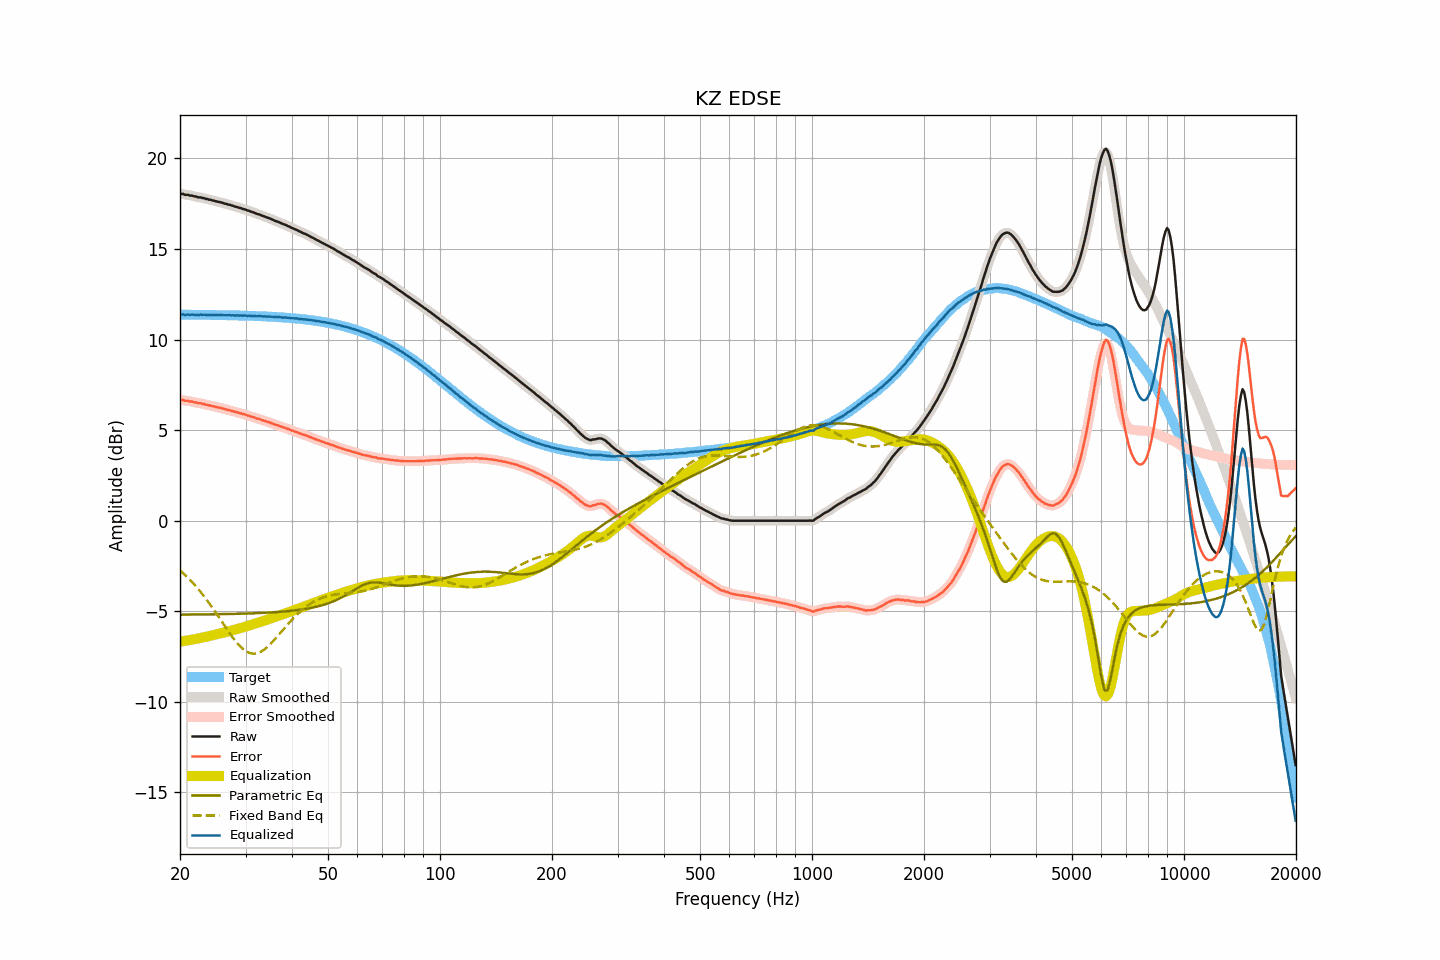

Source data for this figure (header and first rows):
frequency, raw, smoothed, error, error_smoothed, equalization, parametric_eq, fixed_band_eq, equalized_raw, equalized_smoothed, target
20.00, 18.04, 18.04, 6.67, 6.67, -6.68, -5.18, -2.74, 11.36, 11.37, 11.37
20.20, 18.04, 18.04, 6.67, 6.66, -6.66, -5.18, -2.82, 11.38, 11.37, 11.37
20.40, 18.04, 18.02, 6.67, 6.65, -6.65, -5.18, -2.90, 11.39, 11.38, 11.37
20.61, 17.99, 18.01, 6.62, 6.64, -6.63, -5.18, -2.98, 11.36, 11.38, 11.37
20.81, 17.99, 17.99, 6.62, 6.62, -6.62, -5.18, -3.07, 11.37, 11.37, 11.37
21.02, 17.99, 17.97, 6.62, 6.60, -6.60, -5.18, -3.16, 11.39, 11.37, 11.37
21.23, 17.95, 17.97, 6.58, 6.59, -6.59, -5.18, -3.25, 11.36, 11.38, 11.37
21.44, 17.95, 17.94, 6.58, 6.57, -6.57, -5.18, -3.34, 11.38, 11.37, 11.37
21.66, 17.93, 17.93, 6.56, 6.56, -6.56, -5.18, -3.43, 11.37, 11.37, 11.37
21.87, 17.90, 17.91, 6.53, 6.54, -6.54, -5.18, -3.53, 11.36, 11.37, 11.37
22.09, 17.90, 17.88, 6.53, 6.52, -6.52, -5.18, -3.63, 11.38, 11.36, 11.37
22.31, 17.85, 17.87, 6.48, 6.50, -6.51, -5.18, -3.74, 11.34, 11.36, 11.37
22.54, 17.85, 17.85, 6.48, 6.49, -6.49, -5.17, -3.84, 11.36, 11.36, 11.37
22.76, 17.85, 17.84, 6.49, 6.47, -6.47, -5.17, -3.95, 11.38, 11.37, 11.36
22.99, 17.81, 17.82, 6.45, 6.46, -6.45, -5.17, -4.06, 11.36, 11.37, 11.36
23.22, 17.81, 17.80, 6.45, 6.44, -6.43, -5.17, -4.18, 11.38, 11.37, 11.36
23.45, 17.76, 17.77, 6.40, 6.41, -6.41, -5.17, -4.29, 11.35, 11.36, 11.36
23.69, 17.76, 17.75, 6.40, 6.39, -6.39, -5.17, -4.41, 11.37, 11.36, 11.36
23.92, 17.72, 17.73, 6.36, 6.37, -6.37, -5.17, -4.53, 11.35, 11.36, 11.36
24.16, 17.72, 17.71, 6.36, 6.35, -6.35, -5.17, -4.66, 11.37, 11.36, 11.36
24.40, 17.68, 17.69, 6.32, 6.33, -6.33, -5.17, -4.78, 11.35, 11.36, 11.36
24.65, 17.67, 17.67, 6.31, 6.31, -6.31, -5.16, -4.91, 11.36, 11.36, 11.36
24.89, 17.64, 17.64, 6.29, 6.29, -6.29, -5.16, -5.04, 11.35, 11.35, 11.35
25.14, 17.62, 17.62, 6.27, 6.27, -6.27, -5.16, -5.17, 11.35, 11.35, 11.35
25.39, 17.60, 17.60, 6.25, 6.25, -6.25, -5.16, -5.31, 11.35, 11.35, 11.35
25.65, 17.58, 17.58, 6.23, 6.23, -6.23, -5.16, -5.44, 11.35, 11.35, 11.35
25.91, 17.56, 17.56, 6.21, 6.21, -6.20, -5.16, -5.57, 11.36, 11.35, 11.35
26.16, 17.53, 17.53, 6.18, 6.18, -6.18, -5.16, -5.70, 11.35, 11.35, 11.35
26.43, 17.50, 17.50, 6.16, 6.16, -6.16, -5.15, -5.84, 11.34, 11.34, 11.35
26.69, 17.48, 17.48, 6.14, 6.14, -6.14, -5.15, -5.97, 11.34, 11.34, 11.34
26.96, 17.45, 17.45, 6.11, 6.11, -6.11, -5.15, -6.10, 11.34, 11.34, 11.34
27.23, 17.44, 17.43, 6.10, 6.09, -6.09, -5.15, -6.23, 11.35, 11.34, 11.34
27.50, 17.40, 17.41, 6.06, 6.07, -6.07, -5.15, -6.35, 11.33, 11.34, 11.34
27.77, 17.39, 17.38, 6.05, 6.04, -6.04, -5.15, -6.47, 11.35, 11.34, 11.34
28.05, 17.34, 17.35, 6.01, 6.02, -6.02, -5.14, -6.59, 11.32, 11.33, 11.33
28.33, 17.33, 17.33, 6.00, 5.99, -5.99, -5.14, -6.70, 11.33, 11.33, 11.33
28.62, 17.30, 17.30, 5.97, 5.97, -5.97, -5.14, -6.80, 11.33, 11.33, 11.33
28.90, 17.27, 17.27, 5.94, 5.95, -5.95, -5.14, -6.90, 11.32, 11.33, 11.33
29.19, 17.25, 17.25, 5.92, 5.92, -5.92, -5.13, -6.99, 11.33, 11.33, 11.33
29.48, 17.21, 17.22, 5.89, 5.90, -5.89, -5.13, -7.07, 11.32, 11.33, 11.32
29.78, 17.20, 17.19, 5.88, 5.87, -5.87, -5.13, -7.14, 11.33, 11.32, 11.32
30.08, 17.16, 17.16, 5.84, 5.84, -5.84, -5.13, -7.20, 11.32, 11.32, 11.32
30.38, 17.12, 17.13, 5.81, 5.82, -5.82, -5.12, -7.25, 11.31, 11.32, 11.31
30.68, 17.11, 17.10, 5.80, 5.78, -5.79, -5.12, -7.29, 11.32, 11.31, 11.31
30.99, 17.06, 17.07, 5.75, 5.76, -5.76, -5.12, -7.32, 11.30, 11.31, 11.31
31.30, 17.04, 17.04, 5.73, 5.73, -5.73, -5.11, -7.33, 11.31, 11.31, 11.31
31.61, 17.01, 17.00, 5.71, 5.70, -5.70, -5.11, -7.34, 11.31, 11.30, 11.30
31.93, 16.97, 16.97, 5.67, 5.67, -5.67, -5.11, -7.33, 11.30, 11.30, 11.30
32.24, 16.93, 16.94, 5.63, 5.64, -5.64, -5.10, -7.32, 11.28, 11.30, 11.30
32.57, 16.92, 16.91, 5.63, 5.62, -5.62, -5.10, -7.28, 11.30, 11.29, 11.29
32.89, 16.88, 16.88, 5.59, 5.59, -5.59, -5.10, -7.25, 11.29, 11.29, 11.29
33.22, 16.84, 16.85, 5.55, 5.56, -5.56, -5.09, -7.20, 11.28, 11.29, 11.29
33.55, 16.81, 16.81, 5.53, 5.53, -5.53, -5.09, -7.14, 11.28, 11.28, 11.28
33.89, 16.78, 16.78, 5.50, 5.50, -5.50, -5.08, -7.07, 11.28, 11.28, 11.28
34.23, 16.74, 16.74, 5.47, 5.47, -5.47, -5.08, -7.00, 11.27, 11.27, 11.27
34.57, 16.71, 16.71, 5.44, 5.44, -5.44, -5.07, -6.92, 11.27, 11.27, 11.27
34.92, 16.68, 16.68, 5.42, 5.41, -5.41, -5.07, -6.83, 11.27, 11.27, 11.26
35.27, 16.64, 16.64, 5.38, 5.38, -5.38, -5.06, -6.74, 11.26, 11.26, 11.26
35.62, 16.60, 16.60, 5.35, 5.35, -5.35, -5.06, -6.65, 11.25, 11.25, 11.25
35.97, 16.56, 16.56, 5.31, 5.31, -5.32, -5.05, -6.55, 11.24, 11.25, 11.25
... 635 more rows
